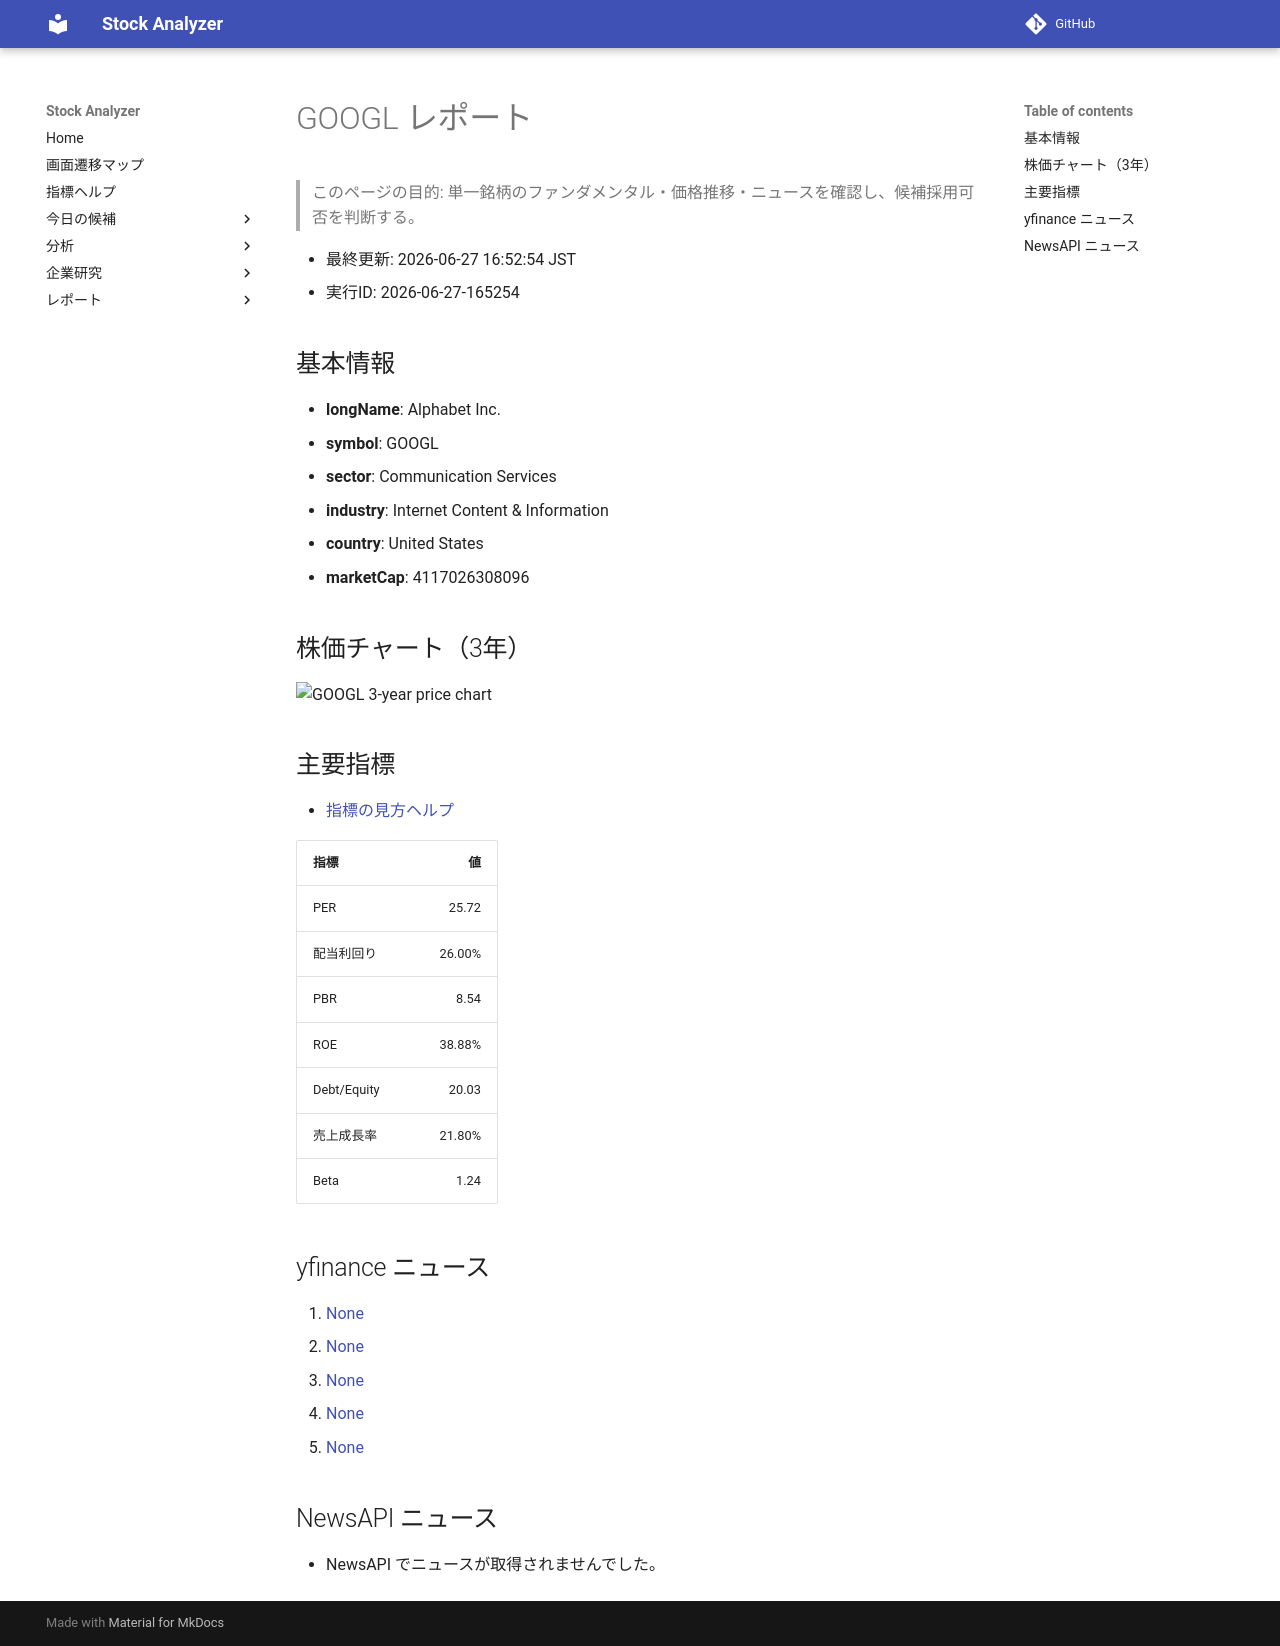

repository: Yumi-note/Making-APP · page: reports/2026-06-27/165254/GOOGL/index.html · generator: mkdocs

# GOOGL レポート

> このページの目的: 単一銘柄のファンダメンタル・価格推移・ニュースを確認し、候補採用可否を判断する。

- 最終更新: 2026-06-27 16:52:54 JST
- 実行ID: 2026-06-27-165254

## 基本情報

- **longName**: Alphabet Inc.
- **symbol**: GOOGL
- **sector**: Communication Services
- **industry**: Internet Content & Information
- **country**: United States
- **marketCap**: 4117026308096

## 株価チャート（3年）

![GOOGL 3-year price chart](GOOGL_3y.png)

## 主要指標

- [指標の見方ヘルプ](../../../../indicators.md)

| 指標 | 値 |
|---|---:|
| PER | 25.72 |
| 配当利回り | 26.00% |
| PBR | 8.54 |
| ROE | 38.88% |
| Debt/Equity | 20.03 |
| 売上成長率 | 21.80% |
| Beta | 1.24 |

## yfinance ニュース

1. [None](None)
2. [None](None)
3. [None](None)
4. [None](None)
5. [None](None)

## NewsAPI ニュース

- NewsAPI でニュースが取得されませんでした。
